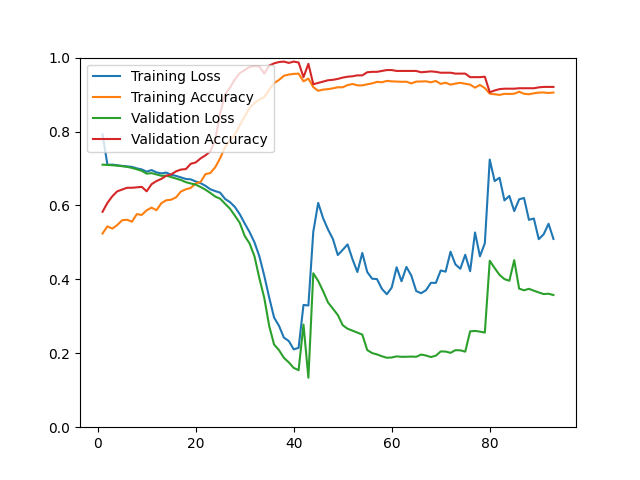

The file beside this chart, header and first rows:
epoch, loss, acc, val_loss, val_acc
1, 0.7918, 0.5241, 0.7103, 0.5829
2, 0.7100, 0.5434, 0.7096, 0.6070
3, 0.7104, 0.5373, 0.7087, 0.6250
4, 0.7087, 0.5470, 0.7076, 0.6382
5, 0.7070, 0.5600, 0.7061, 0.6430
6, 0.7057, 0.5612, 0.7044, 0.6478
7, 0.7043, 0.5561, 0.7015, 0.6478
8, 0.7003, 0.5766, 0.6978, 0.6490
9, 0.6974, 0.5743, 0.6936, 0.6502
10, 0.6914, 0.5869, 0.6860, 0.6382
11, 0.6957, 0.5940, 0.6874, 0.6575
12, 0.6895, 0.5871, 0.6839, 0.6659
13, 0.6867, 0.6061, 0.6802, 0.6719
14, 0.6889, 0.6140, 0.6807, 0.6803
15, 0.6830, 0.6155, 0.6768, 0.6839
16, 0.6800, 0.6220, 0.6727, 0.6923
17, 0.6758, 0.6377, 0.6688, 0.6971
18, 0.6716, 0.6437, 0.6629, 0.6983
19, 0.6705, 0.6474, 0.6595, 0.7127
20, 0.6649, 0.6596, 0.6563, 0.7163
21, 0.6603, 0.6636, 0.6500, 0.7272
22, 0.6530, 0.6847, 0.6426, 0.7356
23, 0.6437, 0.6878, 0.6337, 0.7464
24, 0.6388, 0.7034, 0.6240, 0.7776
25, 0.6345, 0.7281, 0.6182, 0.8498
26, 0.6176, 0.7577, 0.6046, 0.9002
27, 0.6090, 0.7760, 0.5911, 0.9183
28, 0.5959, 0.7915, 0.5724, 0.9411
29, 0.5762, 0.8169, 0.5527, 0.9579
30, 0.5514, 0.8412, 0.5177, 0.9663
31, 0.5278, 0.8634, 0.4970, 0.9748
32, 0.5001, 0.8774, 0.4624, 0.9772
33, 0.4622, 0.8868, 0.4028, 0.9760
34, 0.4095, 0.8932, 0.3497, 0.9567
35, 0.3510, 0.9135, 0.2740, 0.9784
36, 0.2967, 0.9309, 0.2236, 0.9844
37, 0.2744, 0.9396, 0.2085, 0.9880
38, 0.2424, 0.9507, 0.1877, 0.9892
39, 0.2332, 0.9542, 0.1754, 0.9856
40, 0.2107, 0.9559, 0.1605, 0.9892
41, 0.2146, 0.9566, 0.1542, 0.9868
42, 0.3308, 0.9358, 0.2776, 0.9471
43, 0.3293, 0.9431, 0.1337, 0.9832
44, 0.5290, 0.9201, 0.4165, 0.9279
45, 0.6068, 0.9102, 0.3956, 0.9315
46, 0.5655, 0.9134, 0.3682, 0.9351
47, 0.5351, 0.9146, 0.3375, 0.9387
48, 0.5092, 0.9169, 0.3207, 0.9399
49, 0.4658, 0.9197, 0.3035, 0.9423
50, 0.4798, 0.9197, 0.2760, 0.9459
51, 0.4945, 0.9256, 0.2664, 0.9483
52, 0.4543, 0.9286, 0.2612, 0.9495
53, 0.4199, 0.9249, 0.2558, 0.9519
54, 0.4715, 0.9249, 0.2506, 0.9519
55, 0.4200, 0.9278, 0.2088, 0.9603
56, 0.4018, 0.9302, 0.2006, 0.9615
57, 0.4007, 0.9344, 0.1969, 0.9615
58, 0.3743, 0.9332, 0.1919, 0.9639
59, 0.3597, 0.9370, 0.1879, 0.9663
60, 0.3778, 0.9358, 0.1886, 0.9663
... 33 more rows
